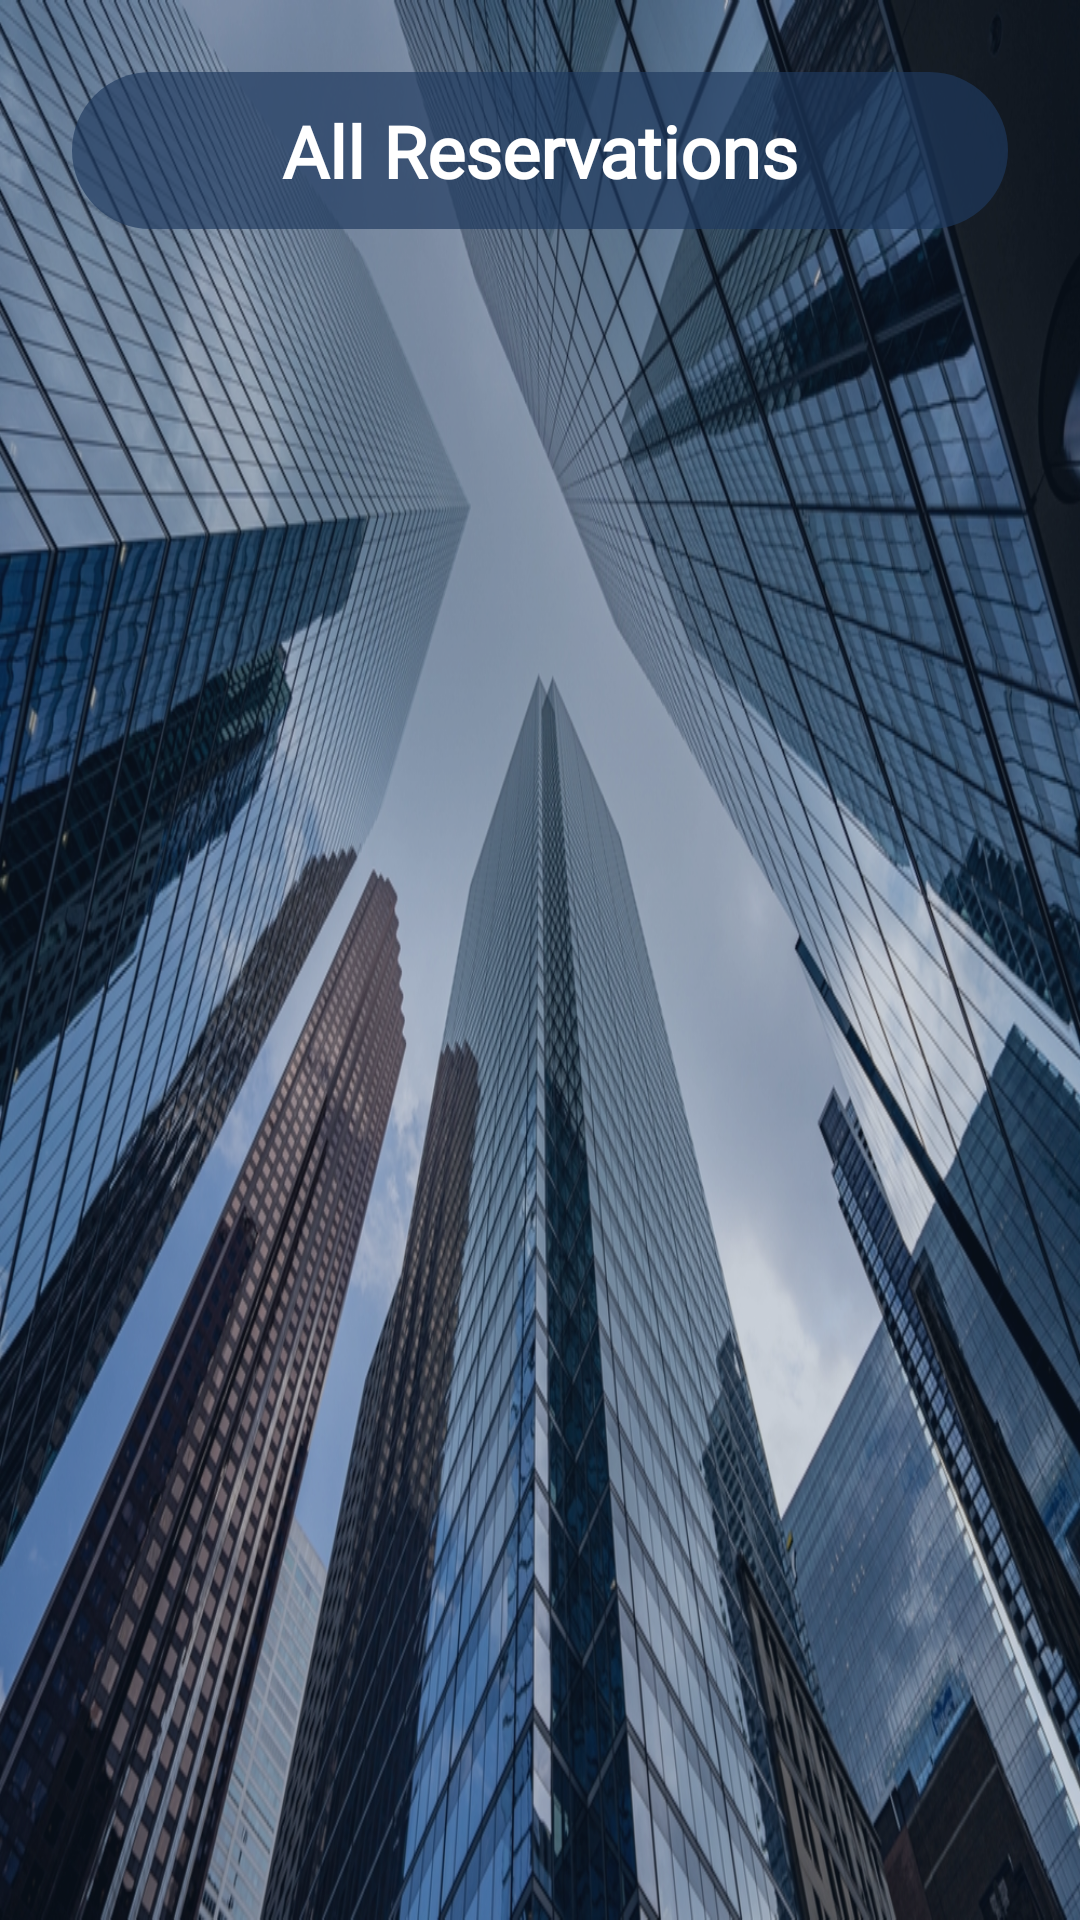

This screen was rendered from an Android layout file. Write that file and the resources it references.
<!-- AndroidManifest.xml: application theme Base.Theme._1210733_1211088_CourseProject -->
<!-- res/layout/fragment_admin_reservations.xml -->
<?xml version="1.0" encoding="utf-8"?>
<LinearLayout xmlns:android="http://schemas.android.com/apk/res/android"
    android:layout_width="match_parent"
    android:layout_height="match_parent"
    android:orientation="vertical"
    android:background="@drawable/bg_blog"
    android:padding="24dp">

    
    <TextView
        android:layout_width="match_parent"
        android:layout_height="wrap_content"
        android:text="All Reservations"
        android:textSize="24sp"
        android:textStyle="bold"
        android:textColor="#FFFFFF"
        android:fontFamily="@font/olivera_demo"
        android:background="@drawable/oval_heading_background"
        android:paddingVertical="10dp"
        android:paddingHorizontal="20dp"
        android:layout_marginBottom="16dp"
        android:gravity="center" />

    
    <FrameLayout
        android:layout_width="match_parent"
        android:layout_height="match_parent">

        
        <androidx.recyclerview.widget.RecyclerView
            android:id="@+id/admin_reservations_recycler"
            android:layout_width="match_parent"
            android:layout_height="match_parent"
            android:clipToPadding="false"
            android:paddingBottom="16dp" />

        
        <TextView
            android:id="@+id/admin_reservations_empty_view"
            android:layout_width="wrap_content"
            android:layout_height="wrap_content"
            android:layout_gravity="center"
            android:text="No reservations found.\nReservations from customers will appear here."
            android:textSize="16sp"
            android:textColor="#FFFFFF"
            android:fontFamily="@font/olivera_demo"
            android:gravity="center"
            android:lineSpacingExtra="4dp"
            android:visibility="gone" />

    </FrameLayout>

</LinearLayout>
<!-- resources referenced by this layout -->
<resources>
  <!-- drawable bg_blog (drawable) -->
  <?xml version="1.0" encoding="utf-8"?>
  <layer-list xmlns:android="http://schemas.android.com/apk/res/android">
      <item>
          <bitmap
              android:src="@drawable/blog"
              android:gravity="fill"
              android:tileMode="disabled" />
      </item>
      <item>
          <color android:color="#3D1E3A5F" /> 
      </item>
  </layer-list>
  <!-- drawable oval_heading_background (drawable) -->
  <?xml version="1.0" encoding="utf-8"?>
  <shape xmlns:android="http://schemas.android.com/apk/res/android"
      android:shape="rectangle">
      <solid android:color="#AA1E3A5F" />
      <corners android:radius="30dp" />
  </shape>
  <style name="Base.Theme._1210733_1211088_CourseProject" parent="Theme.Material3.DayNight.NoActionBar">
          
                  
          <item name="android:windowTranslucentStatus">false</item>        <item name="android:windowTranslucentNavigation">false</item>        <item name="android:windowDrawsSystemBarBackgrounds">true</item>
          <item name="android:statusBarColor">@color/palette1</item>
          <item name="android:windowLightStatusBar">false</item>
      </style>
  <!-- drawable blog: jpg bitmap (drawable, 610297 bytes) -->
  <color name="palette1">#183B4E</color>
</resources>
